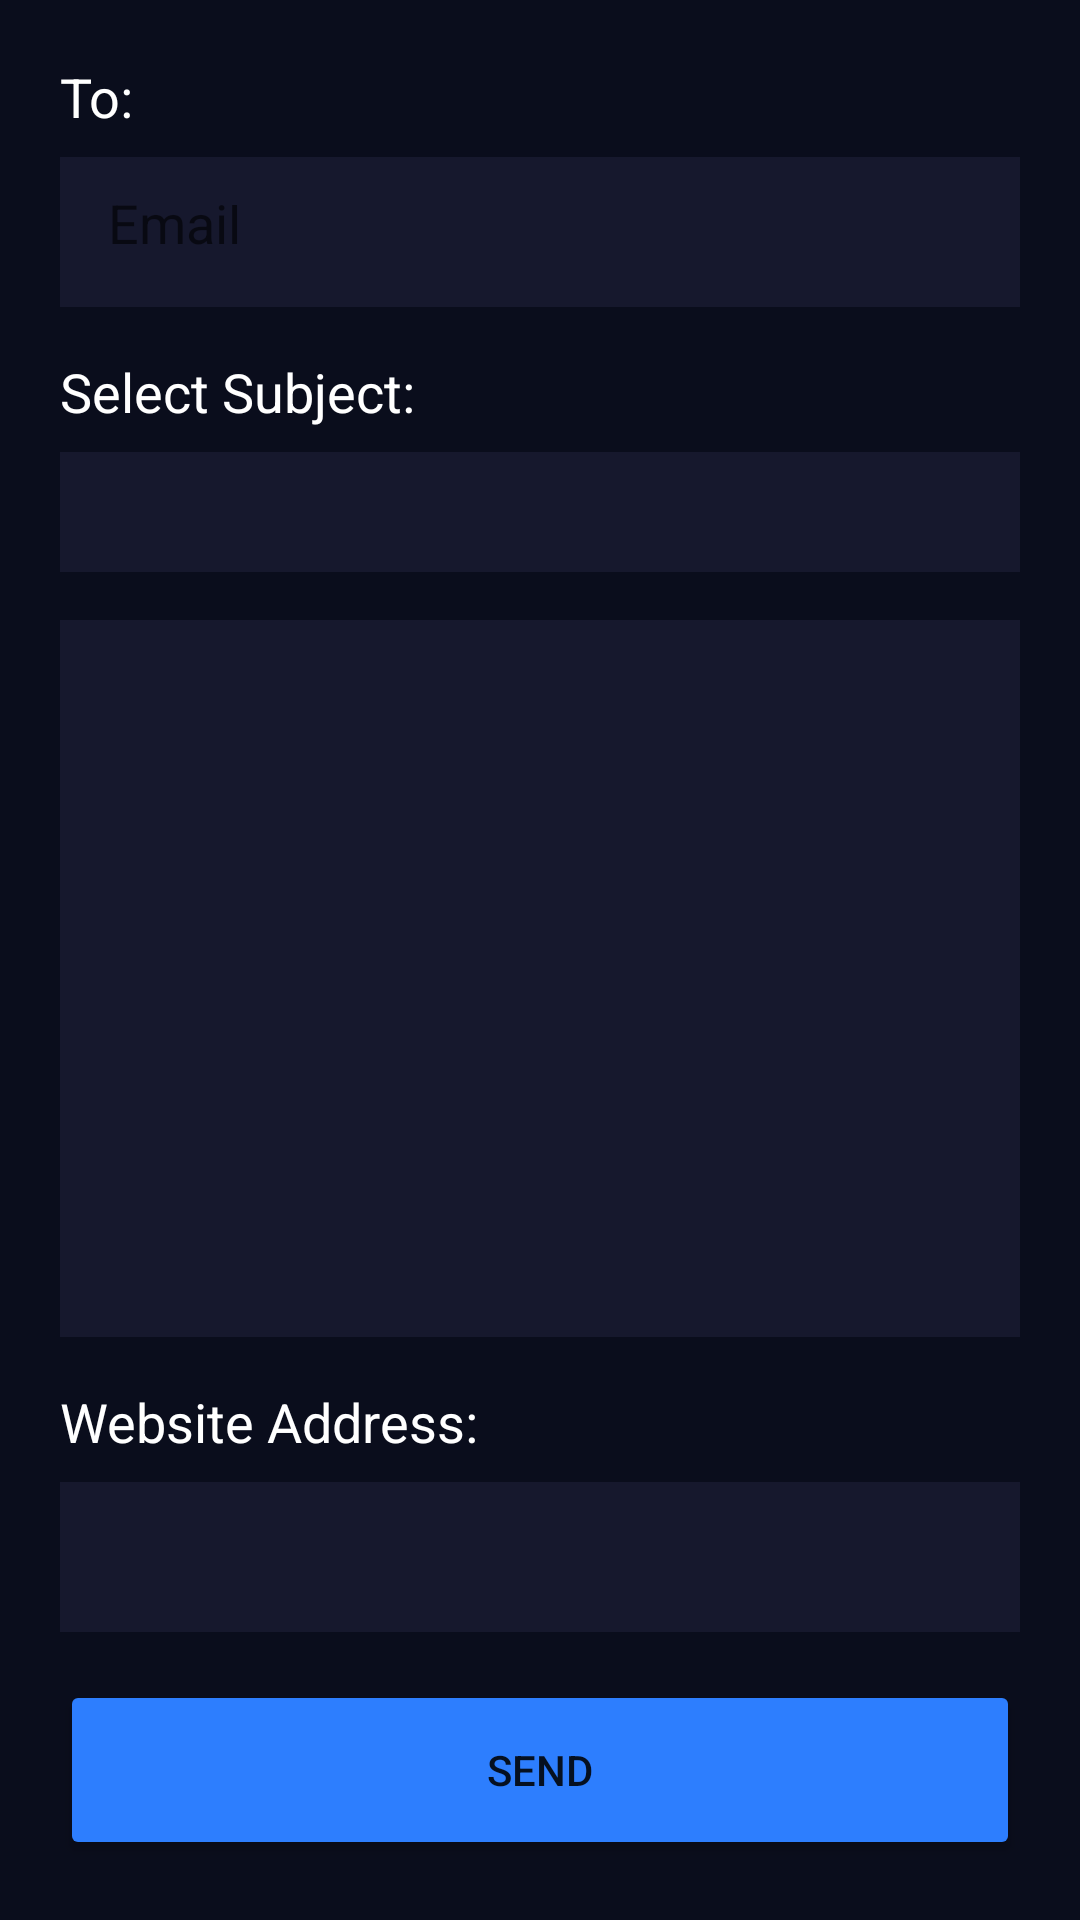

Produce the Android XML layout that renders to this screen, including the resource entries it uses.
<!-- AndroidManifest.xml: application theme Theme.ISync -->
<!-- res/layout/fragment_sendemail.xml -->
<?xml version="1.0" encoding="utf-8"?>
<LinearLayout xmlns:android="http://schemas.android.com/apk/res/android"
    xmlns:app="http://schemas.android.com/apk/res-auto"
    xmlns:tools="http://schemas.android.com/tools"
    android:layout_width="match_parent"
    android:layout_height="match_parent"
    android:background="@color/darkblue"
    android:orientation="vertical"
    android:padding="20dp"
    tools:context=".ui.sendemail.SendEmailFragment">



    <TextView
        android:layout_width="match_parent"
        android:layout_height="wrap_content"
        android:text="To:"
        android:textAppearance="@style/TextAppearance.AppCompat.Medium"
        android:textColor="@color/white" />

    <EditText
        android:id="@+id/editEmail"
        android:layout_width="match_parent"
        android:layout_height="50dp"
        android:layout_marginTop="8dp"
        android:background="@color/blue"
        android:ems="10"
        android:hint="Email"
        android:inputType="textEmailAddress"
        android:padding="16dp"
        android:textColor="@color/white" />

    <TextView
        android:layout_width="match_parent"
        android:layout_height="wrap_content"
        android:layout_marginTop="16dp"
        android:text="Select Subject:"
        android:textAppearance="@style/TextAppearance.AppCompat.Medium"
        android:textColor="@color/white" />

    <Spinner
        android:id="@+id/spinnerSubject"
        android:layout_width="match_parent"
        android:layout_height="40dp"
        android:background="@color/blue"
        android:layout_marginTop="8dp"
        android:popupBackground="@android:drawable/alert_dark_frame"
        android:spinnerMode="dropdown"
        android:theme="@style/TextViewTheme" />

    <EditText
        android:id="@+id/editContent"
        android:layout_width="match_parent"
        android:layout_height="0dp"
        android:layout_marginTop="16dp"
        android:layout_weight="1"
        android:background="@color/blue"
        android:editable="false"
        android:ems="10"
        android:gravity="start|top"
        android:inputType="none"
        android:padding="16dp"
        android:textColor="@color/white" />

   <TextView
        android:layout_width="match_parent"
        android:layout_height="wrap_content"
       android:layout_marginTop="16dp"
        android:text="Website Address:"
        android:textAppearance="@style/TextAppearance.AppCompat.Medium"
        android:textColor="@color/white" />

    <EditText
        android:id="@+id/editWebsite"
        android:layout_width="match_parent"
        android:layout_height="50dp"
        android:layout_marginTop="8dp"
        android:background="@color/blue"
        android:ems="10"
        android:inputType="textUri"
        android:padding="16dp"
        android:textColor="@color/white" />

    <Button
        android:id="@+id/btnSend"
        android:layout_width="match_parent"
        android:layout_height="60dp"
        android:backgroundTint="@color/lightblue"
        android:layout_marginTop="16dp"
        android:text="Send" />


</LinearLayout>
<!-- resources referenced by this layout -->
<resources>
  <color name="blue">#16182D</color>
  <color name="darkblue">#0A0D1C</color>
  <color name="lightblue">#2D7EFE</color>
  <color name="white">#FFFFFFFF</color>
  <style name="TextViewTheme">
          <item name="android:textColor">@color/white</item>
      </style>
  <style name="Theme.ISync" parent="Theme.MaterialComponents.DayNight.DarkActionBar">
          
          <item name="colorPrimary">@color/darkblue</item>
          <item name="colorPrimaryVariant">@color/blue</item>
          <item name="colorOnPrimary">@color/white</item>
          
          <item name="colorSecondary">@color/teal_200</item>
          <item name="colorSecondaryVariant">@color/teal_700</item>
          <item name="colorOnSecondary">@color/black</item>
          
          <item name="android:statusBarColor" tools:targetApi="l">?attr/colorPrimaryVariant</item>
          
      </style>
  <color name="teal_200">#FF03DAC5</color>
  <color name="teal_700">#FF018786</color>
  <color name="black">#FF000000</color>
</resources>
